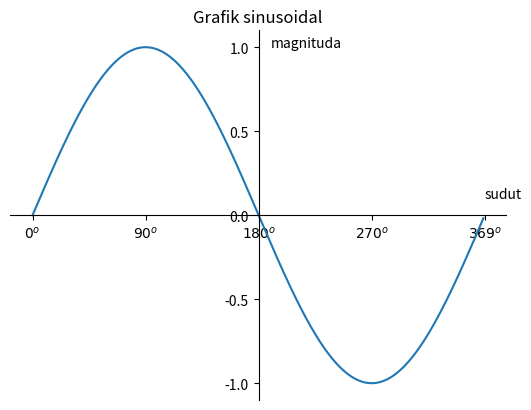

The script that saved this image:
import matplotlib.pyplot as plt 
import numpy as np 

# membuat data
sudut = np.arange(0,360,1)
y = np.sin(np.deg2rad(sudut))

# membuat plot
plt.plot(sudut, y)
plt.title("Grafik sinusoidal")
plt.text(190,1, "magnituda")
plt.text(360,0.1, "sudut")

plt.yticks([-1,-0.5,0,0.5,1])
plt.xticks([0,90,180,270,360],
        [r'${0}^o$',r'${90}^o$',r'${180}^o$',r'${270}^o$',r'${369}^o$'])

ax = plt.gca()
ax.spines['left'].set_position(('data',180))
ax.spines['bottom'].set_position(('data',0))
ax.spines['right'].set_color('none')
ax.spines['top'].set_color('none')


# tampilkan
plt.show()